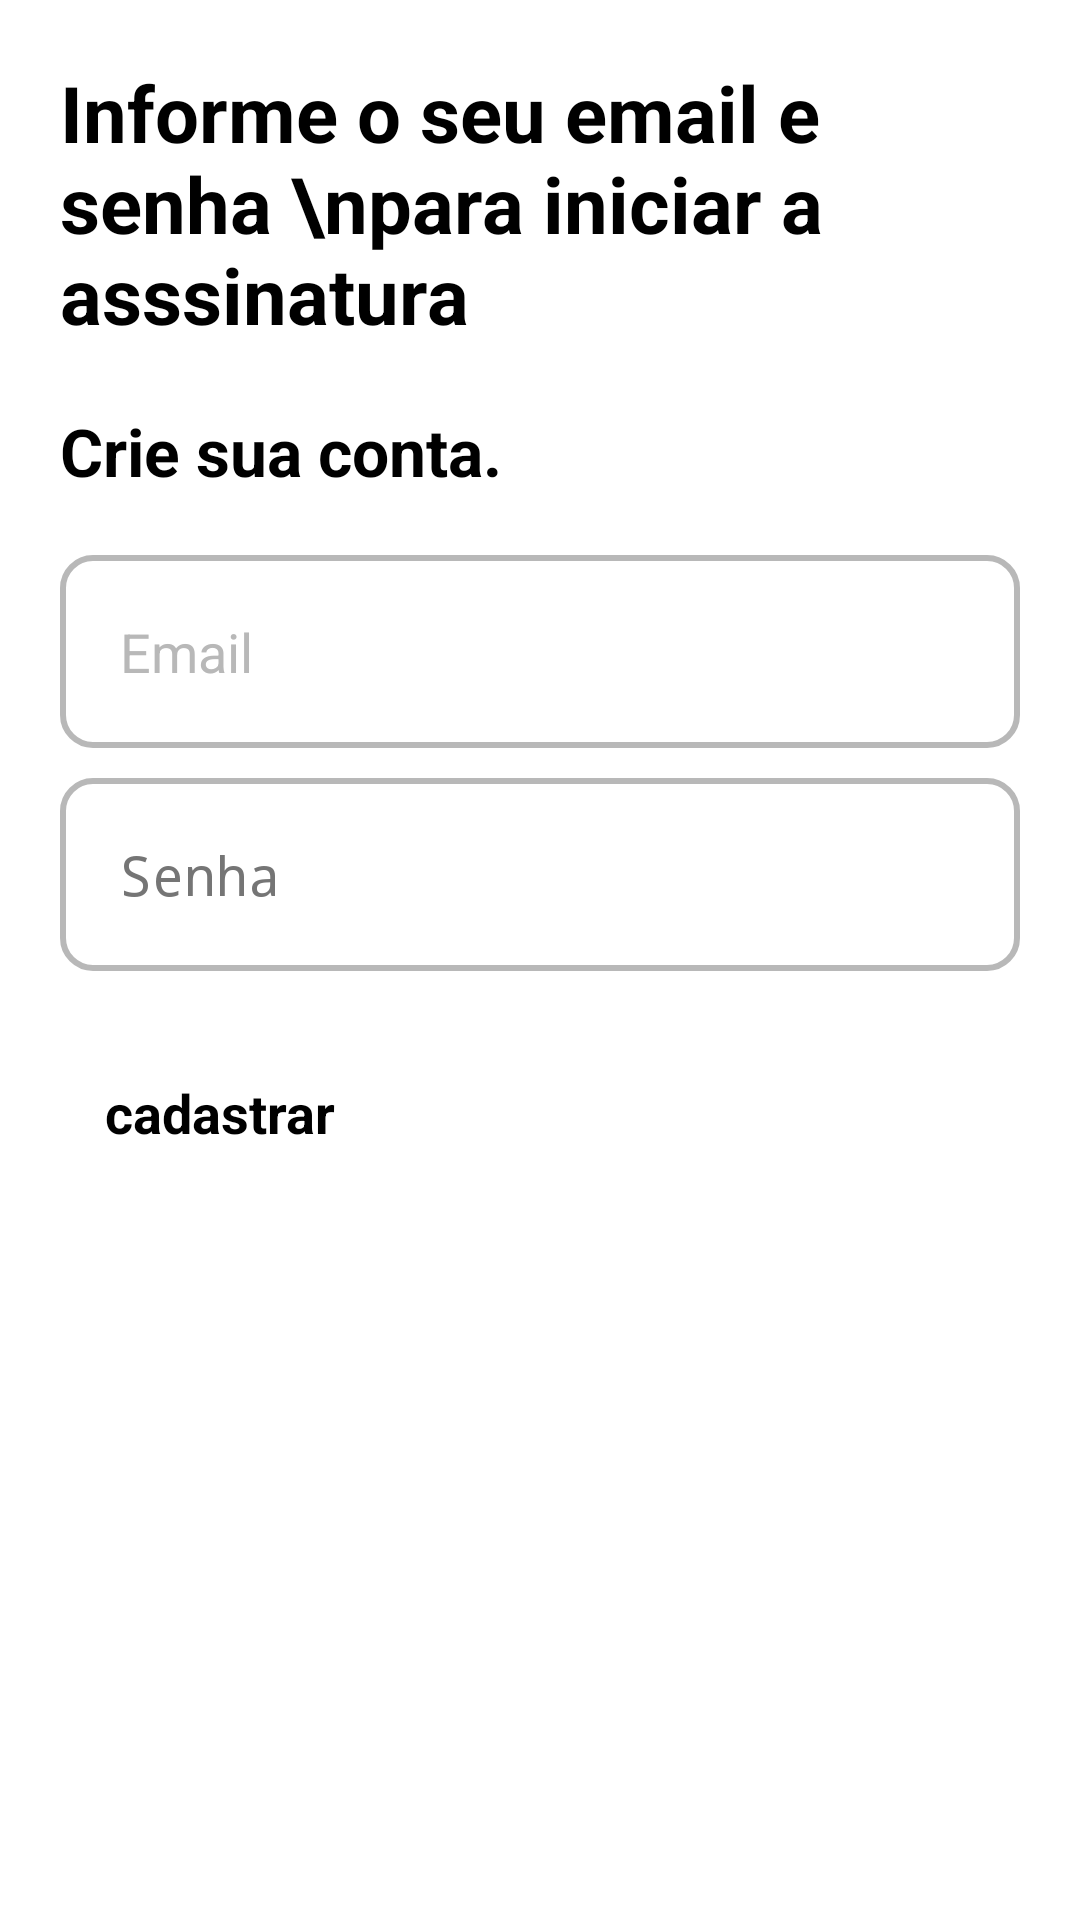

Produce the Android XML layout that renders to this screen, including the resource entries it uses.
<!-- AndroidManifest.xml: application theme Theme.NetflixClone -->
<!-- res/layout/activity_form_cadastro.xml -->
<?xml version="1.0" encoding="utf-8"?>
<LinearLayout xmlns:android="http://schemas.android.com/apk/res/android"
    xmlns:app="http://schemas.android.com/apk/res-auto"
    xmlns:tools="http://schemas.android.com/tools"
    android:layout_width="match_parent"
    android:layout_height="match_parent"
    android:background="@color/white"
    android:orientation="vertical"
    tools:context=".Form_Cadastro">

    <androidx.appcompat.widget.Toolbar
        android:id="@+id/toolbar_cadastro"
        android:layout_width="match_parent"
        android:layout_height="wrap_content"
        android:layout_marginStart="20dp"/>

    <TextView
        android:layout_width="wrap_content"
        android:layout_height="wrap_content"
        android:text="Informe o seu email e senha \npara iniciar a asssinatura"
        android:textColor="@color/black"
        android:textSize="26sp"
        android:textStyle="bold"
        android:textAllCaps="false"
        android:layout_margin="20dp"/>

    <TextView
        android:layout_width="wrap_content"
        android:layout_height="wrap_content"
        android:text="Crie sua conta."
        android:textColor="@color/black"
        android:textSize="22sp"
        android:textStyle="bold"
        android:textAllCaps="false"
        android:layout_marginStart="20dp"/>

    <EditText
        android:id="@+id/edit_email"
        android:layout_width="match_parent"
        android:layout_height="wrap_content"
        android:hint="Email"
        android:textColorHint="@color/gray"
        android:textColor="@color/black"
        android:textSize="18sp"
        android:background="@drawable/edit_text_cadastro"
        android:padding="20dp"
        android:maxLines="1"
        android:inputType="textEmailAddress"
        android:layout_marginStart="20dp"
        android:layout_marginEnd="20dp"
        android:layout_marginTop="20dp"/>

    <EditText
        android:id="@+id/edit_senha"
        android:layout_width="match_parent"
        android:layout_height="wrap_content"
        android:layout_marginStart="20dp"
        android:layout_marginTop="10dp"
        android:layout_marginEnd="20dp"
        android:background="@drawable/edit_text_cadastro"
        android:hint="Senha"
        android:inputType="numberPassword"
        android:maxLines="1"
        android:padding="20dp"
        android:textColor="@color/black"
        android:textColorHint="#757575"
        android:textSize="18sp"
        tools:ignore="TextContrastCheck" />

    <Button
        android:id="@+id/bt_cadastrar"
        android:layout_width="match_parent"
        android:layout_height="wrap_content"
        android:text="cadastrar"
        android:textSize="18sp"
        android:textStyle="bold"
        android:backgroundTint="@color/red"
        android:padding="15dp"
        android:layout_margin="20dp"/>

    <TextView
        android:id="@+id/mensagem_erro"
        android:layout_width="wrap_content"
        android:layout_height="wrap_content"
        android:text=""
        android:textColor="@color/red"
        android:textSize="18sp"
        android:textStyle="bold"
        android:layout_gravity="center"/>


</LinearLayout>
<!-- resources referenced by this layout -->
<resources>
  <color name="black">#FF000000</color>
  <color name="gray">#B8B8B8</color>
  <color name="red">#FF0000</color>
  <color name="white">#FFFFFFFF</color>
  <!-- drawable edit_text_cadastro (drawable) -->
  <?xml version="1.0" encoding="utf-8"?>
  <shape xmlns:android="http://schemas.android.com/apk/res/android">
  
      <solid android:color="@color/white"/>
      <stroke android:color="@color/gray"  android:width="2dp"/>
      <corners android:radius="10dp"/>
  
  </shape>
  <style name="Theme.NetflixClone" parent="Theme.MaterialComponents.DayNight.DarkActionBar">
          
          <item name="colorPrimary">@color/purple_200</item>
          <item name="colorPrimaryVariant">@color/black</item>
          <item name="colorOnPrimary">@color/black</item>
          
          <item name="colorSecondary">@color/teal_200</item>
          <item name="colorSecondaryVariant">@color/teal_200</item>
          <item name="colorOnSecondary">@color/black</item>
          
          <item name="android:statusBarColor" tools:targetApi="l">?attr/colorPrimaryVariant</item>
          
      </style>
  <color name="purple_200">#FFBB86FC</color>
  <color name="teal_200">#FF03DAC5</color>
</resources>
